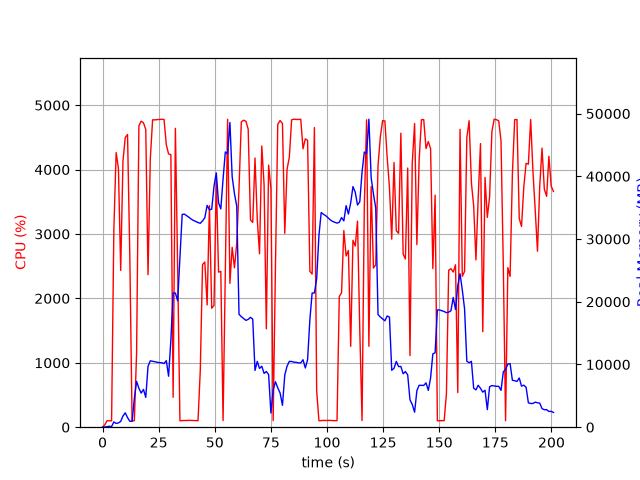

The table this chart was drawn from, first rows:
elapsed_time, nproc, cpu, mem_real, mem_virtual
3.528594970703125e-05, 1, 0.0, 6.094, 2661
1.006, 1, 36.8, 32.31, 133
2.014, 1, 100.3, 90.38, 199
3.02, 1, 100.3, 146.4, 259
4.028, 1, 99.3, 99.95, 771.1
5.037, 1, 3063, 842.4, 5182
6.055, 1, 4263, 597.7, 5182
7.071, 1, 4020, 685.5, 5218
8.089, 1, 2434, 915.9, 7082
9.097, 1, 4132, 1780, 7082
10.12, 1, 4498, 2294, 8618
11.13, 1, 4545, 1528, 8618
12.15, 1, 2654, 945.7, 9690
13.16, 1, 100.3, 946.7, 9690
14.16, 1, 99.3, 4576, 25368
15.17, 1, 1161, 7303, 25368
16.2, 1, 4679, 6204, 25582
17.21, 1, 4751, 5435, 25582
18.23, 1, 4726, 6027, 25964
19.25, 1, 4624, 4750, 25968
20.26, 1, 2368, 9701, 32126
21.28, 1, 4169, 10585, 32126
22.3, 1, 4773, 10507, 32126
23.32, 1, 4772, 10435, 32126
24.34, 1, 4776, 10360, 32126
25.36, 1, 4778, 10285, 32126
26.38, 1, 4781, 10285, 32126
27.4, 1, 4778, 10152, 32126
28.41, 1, 4386, 10615, 32126
29.42, 1, 4243, 8125, 32189
30.44, 1, 4232, 13872, 47777
31.45, 1, 464.7, 21394, 47777
32.46, 1, 4640, 21394, 47777
33.47, 1, 2468, 20145, 68257
34.48, 1, 100.2, 27088, 68257
35.48, 1, 102.2, 33927, 68257
36.49, 1, 104.2, 33968, 68257
37.5, 1, 104.3, 33724, 68257
38.51, 1, 106.3, 33466, 68257
39.51, 1, 105.3, 33173, 68257
40.52, 1, 104.2, 32961, 68257
41.53, 1, 102.2, 32793, 68257
42.54, 1, 101.3, 32635, 68257
43.54, 1, 880.3, 32509, 68257
44.55, 1, 2526, 32896, 68257
45.57, 1, 2564, 33408, 68257
46.59, 1, 1898, 35365, 68257
47.62, 1, 3441, 34661, 68257
48.64, 1, 1847, 34752, 92833
49.65, 1, 1890, 38398, 92833
50.67, 1, 3838, 40548, 92833
51.68, 1, 2407, 35764, 92833
52.69, 1, 2420, 34807, 92833
53.7, 1, 103.2, 39588, 92833
54.71, 1, 2451, 43891, 92833
55.73, 1, 4780, 43596, 92833
56.74, 1, 2233, 48586, 92861
57.75, 1, 2793, 39932, 92861
58.77, 1, 2474, 37223, 92861
59.79, 1, 2864, 35240, 92861
... 139 more rows
